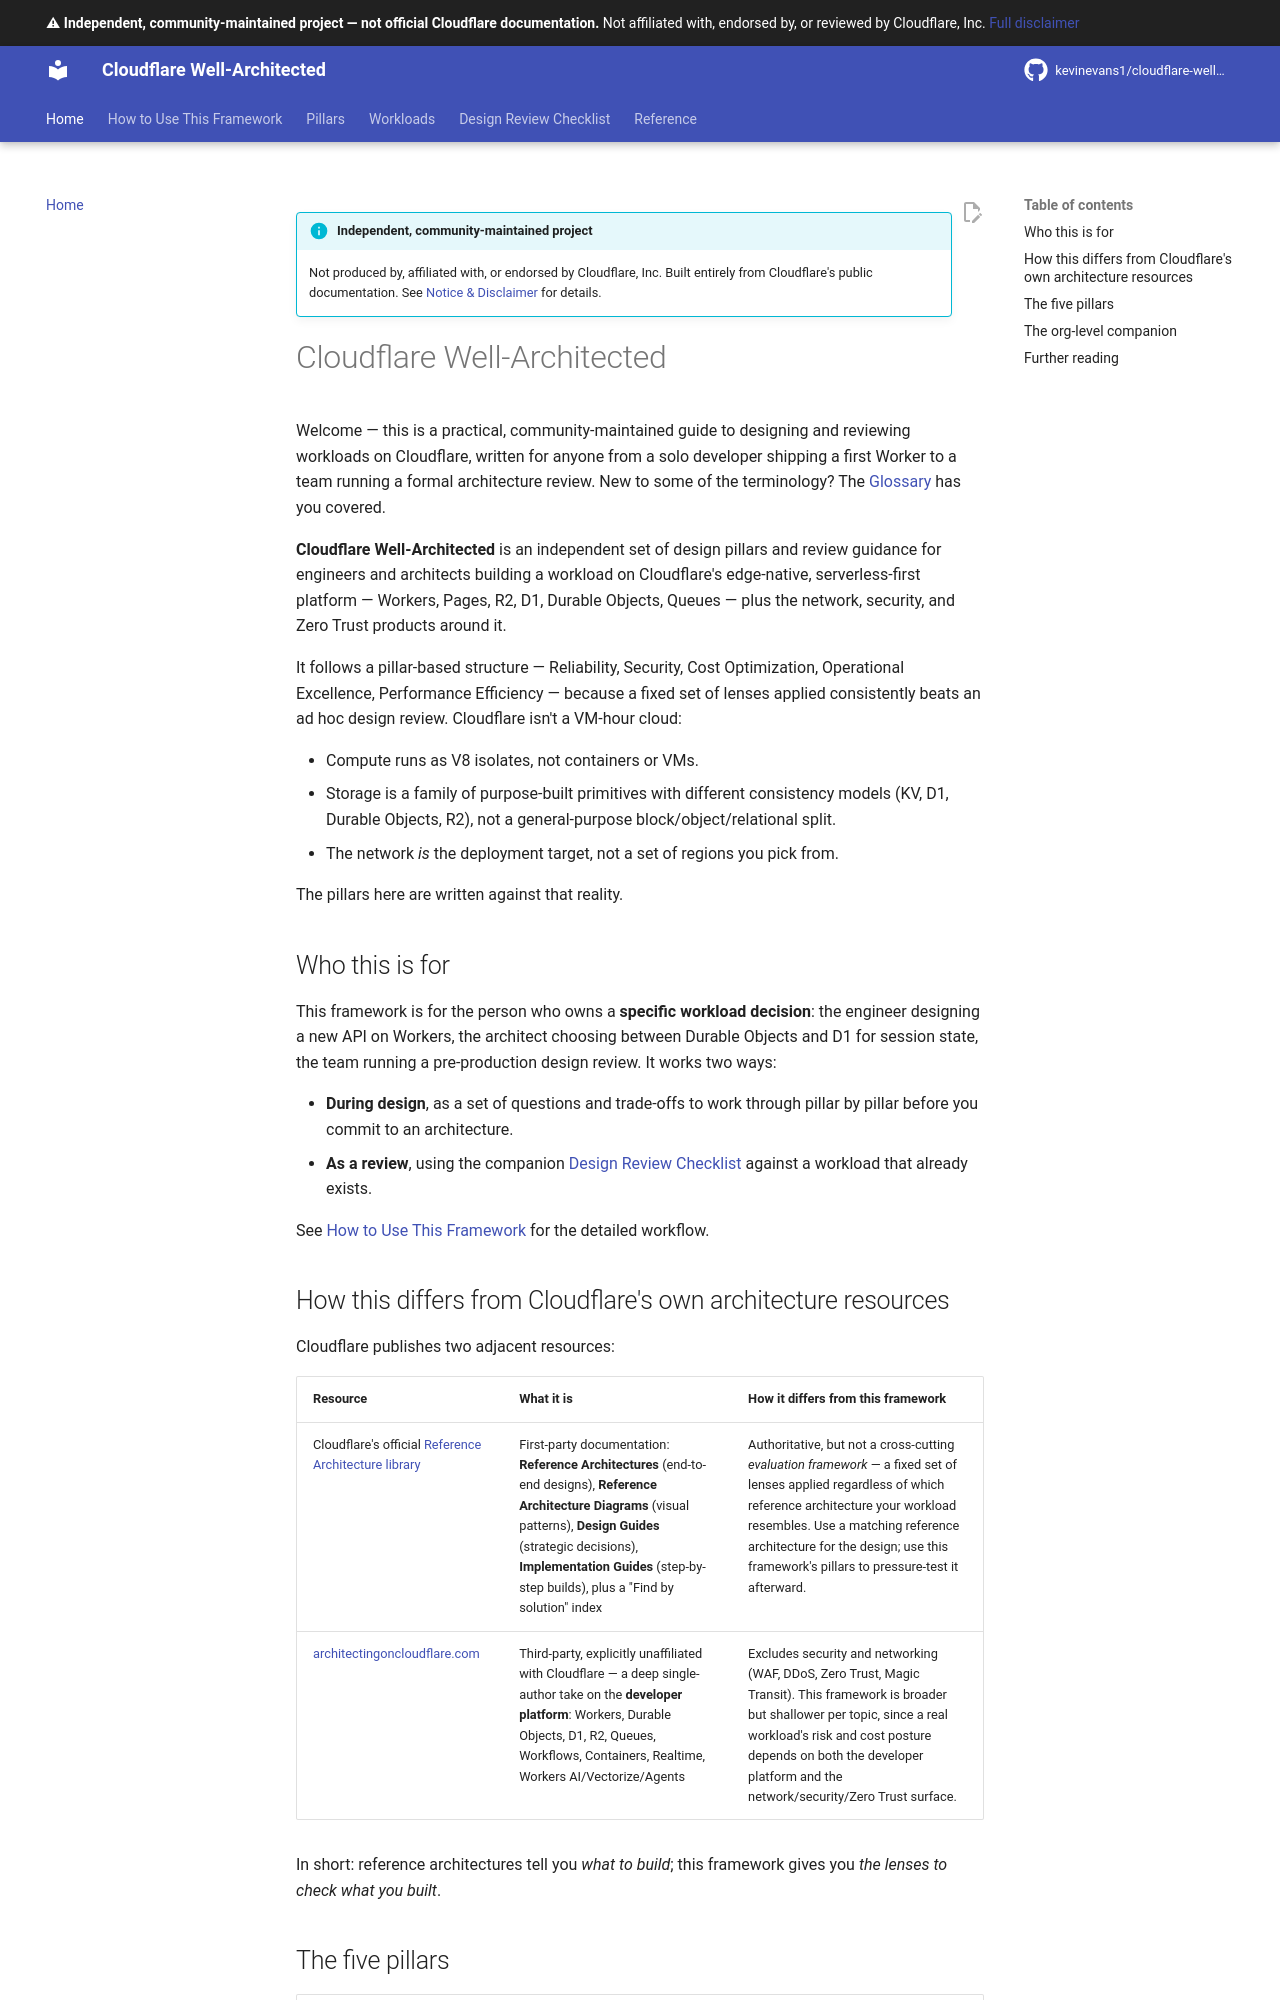

repository: kevinevans1/cloudflare-well-architected · page: index.html · generator: mkdocs

--8<-- "_snippets/disclaimer.md"

# Cloudflare Well-Architected

Welcome — this is a practical, community-maintained guide to designing and reviewing workloads on Cloudflare, written for anyone from a solo developer shipping a first Worker to a team running a formal architecture review. New to some of the terminology? The [Glossary](reference/glossary.md) has you covered.

**Cloudflare Well-Architected** is an independent set of design pillars and review guidance for engineers and architects building a workload on Cloudflare's edge-native, serverless-first platform — Workers, Pages, R2, D1, Durable Objects, Queues — plus the network, security, and Zero Trust products around it.

It follows a pillar-based structure — Reliability, Security, Cost Optimization, Operational Excellence, Performance Efficiency — because a fixed set of lenses applied consistently beats an ad hoc design review. Cloudflare isn't a VM-hour cloud:

- Compute runs as V8 isolates, not containers or VMs.
- Storage is a family of purpose-built primitives with different consistency models (KV, D1, Durable Objects, R2), not a general-purpose block/object/relational split.
- The network *is* the deployment target, not a set of regions you pick from.

The pillars here are written against that reality.

## Who this is for

This framework is for the person who owns a **specific workload decision**: the engineer designing a new API on Workers, the architect choosing between Durable Objects and D1 for session state, the team running a pre-production design review. It works two ways:

- **During design**, as a set of questions and trade-offs to work through pillar by pillar before you commit to an architecture.
- **As a review**, using the companion [Design Review Checklist](design-review-checklist.md) against a workload that already exists.

See [How to Use This Framework](how-to-use.md) for the detailed workflow.

## How this differs from Cloudflare's own architecture resources

Cloudflare publishes two adjacent resources:

| Resource | What it is | How it differs from this framework |
|---|---|---|
| Cloudflare's official [Reference Architecture library](https://developers.cloudflare.com/reference-architecture/) | First-party documentation: **Reference Architectures** (end-to-end designs), **Reference Architecture Diagrams** (visual patterns), **Design Guides** (strategic decisions), **Implementation Guides** (step-by-step builds), plus a "Find by solution" index | Authoritative, but not a cross-cutting *evaluation framework* — a fixed set of lenses applied regardless of which reference architecture your workload resembles. Use a matching reference architecture for the design; use this framework's pillars to pressure-test it afterward. |
| [architectingoncloudflare.com](https://architectingoncloudflare.com/) | Third-party, explicitly unaffiliated with Cloudflare — a deep single-author take on the **developer platform**: Workers, Durable Objects, D1, R2, Queues, Workflows, Containers, Realtime, Workers AI/Vectorize/Agents | Excludes security and networking (WAF, DDoS, Zero Trust, Magic Transit). This framework is broader but shallower per topic, since a real workload's risk and cost posture depends on both the developer platform and the network/security/Zero Trust surface. |

In short: reference architectures tell you *what to build*; this framework gives you *the lenses to check what you built*.
